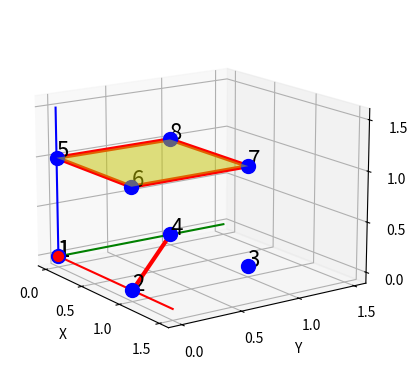

This figure's Python source:
import matplotlib.pyplot as plt
from mpl_toolkits.mplot3d import Axes3D
import numpy as np


def show_cube():
    # Plot figure
    fig = plt.figure()
    ax = fig.add_subplot(111, projection='3d')

    ax.set_xlabel('X')
    ax.set_ylabel('Y')
    ax.set_zlabel('Z')

    # Set orientation of the axes
    ax.view_init(elev=-345, azim=-35)

    # Set tick marks
    ax.set_xticks([0, 0.5, 1, 1.5])
    ax.set_yticks([0, 0.5, 1, 1.5])
    ax.set_zticks([0, 0.5, 1, 1.5])

    # Draw axis lines
    ax.plot([0, 1.5], [0, 0], [0, 0], color='r')
    ax.plot([0, 0], [0, 1.5], [0, 0], color='g')
    ax.plot([0, 0], [0, 0], [0, 1.5], color='b')

    # Define points and labels
    points = [(0, 0, 0), (1, 0, 0), (1, 1, 0), (0, 1, 0), (0, 0, 1), (1, 0, 1), (1, 1, 1), (0, 1, 1)]
    labels = ['1', '2', '3', '4', '5', '6', '7', '8']

    # Plot points
    for point, label in zip(points, labels):
        ax.scatter(*point, label=label, s=100, c='blue')
        ax.text(*point, label, fontsize=16)

    points = [(0, 0, 0)]
    labels = ['1']
    # Plot points
    for point, label in zip(points, labels):
        ax.scatter(*point, label=label, s=50, c='red')
        ax.text(*point, label, fontsize=16)

    # Define mesh points
    mesh_points = np.array([(0, 0, 1), (1, 0, 1), (1, 1, 1), (0, 1, 1)])
    mesh_points_line = np.append(mesh_points, [mesh_points[0]], axis=0)
    ax.plot(mesh_points_line[:, 0], mesh_points_line[:, 1], mesh_points_line[:, 2], color='red', linewidth=3)

    # Create mesh
    X = np.array([[mesh_points[0, 0], mesh_points[1, 0]], [mesh_points[3, 0], mesh_points[2, 0]]])
    Y = np.array([[mesh_points[0, 1], mesh_points[1, 1]], [mesh_points[3, 1], mesh_points[2, 1]]])
    Z = np.array([[mesh_points[0, 2], mesh_points[1, 2]], [mesh_points[3, 2], mesh_points[2, 2]]])
    ax.plot_surface(X, Y, Z, color='yellow', alpha=0.5)

    # Define line points
    line_points = np.array([(1, 0, 0), (0, 1, 0)])

    # Create line
    ax.plot(line_points[:, 0], line_points[:, 1], line_points[:, 2], color='red', linewidth=3)

    # Show legend
    plt.show()


if __name__ == "__main__":
    show_cube()
